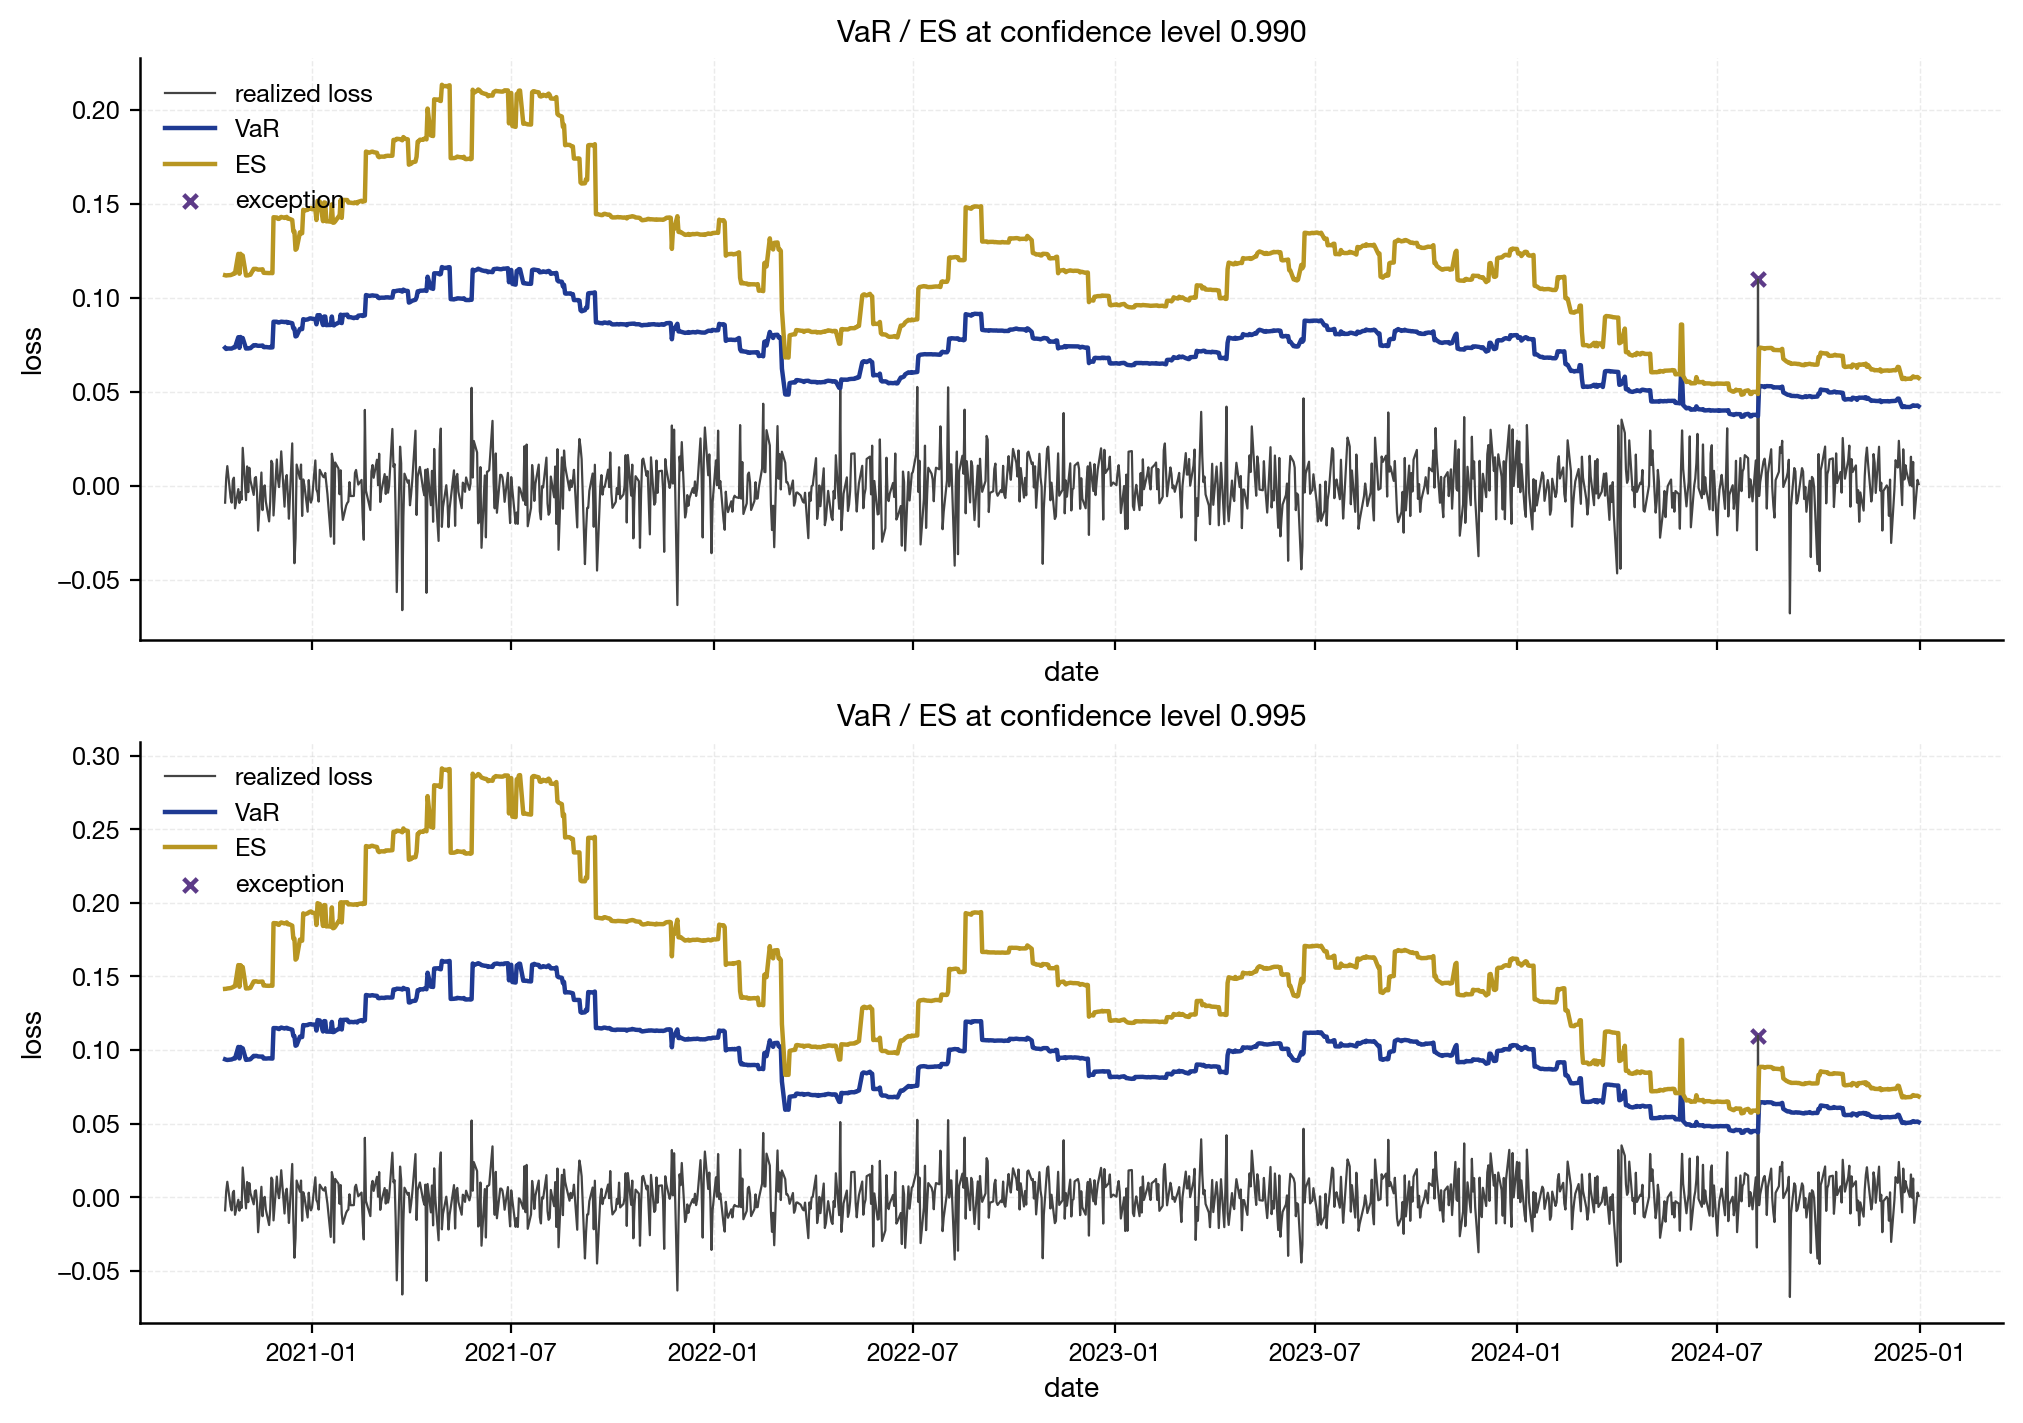

The data file committed next to this chart (first rows):
date, portfolio, model, level, loss, var, es, hit, crisis_flag, data_vintage, run_id, config_hash, git_hash, code_version, run_timestamp
2020-10-14, Mkt-RF, FF, 0.99, -0.008892, 0.07341, 0.112, 0, 0, synthetic-v1, F16_default, 786ddba614cca0b18e42a1f878450d559eb8ae0e…, 660f0ec, 0.1.0, 2026-05-25T19:05:26+00:00
2020-10-14, Mkt-RF, FF, 0.995, -0.008892, 0.09371, 0.1415, 0, 0, synthetic-v1, F16_default, 786ddba614cca0b18e42a1f878450d559eb8ae0e…, 660f0ec, 0.1.0, 2026-05-25T19:05:26+00:00
2020-10-15, Mkt-RF, FF, 0.99, 0.004142, 0.07278, 0.1118, 0, 0, synthetic-v1, F16_default, 786ddba614cca0b18e42a1f878450d559eb8ae0e…, 660f0ec, 0.1.0, 2026-05-25T19:05:26+00:00
2020-10-15, Mkt-RF, FF, 0.995, 0.004142, 0.09343, 0.1416, 0, 0, synthetic-v1, F16_default, 786ddba614cca0b18e42a1f878450d559eb8ae0e…, 660f0ec, 0.1.0, 2026-05-25T19:05:26+00:00
2020-10-16, Mkt-RF, FF, 0.99, 0.01054, 0.07304, 0.1119, 0, 0, synthetic-v1, F16_default, 786ddba614cca0b18e42a1f878450d559eb8ae0e…, 660f0ec, 0.1.0, 2026-05-25T19:05:26+00:00
2020-10-16, Mkt-RF, FF, 0.995, 0.01054, 0.09326, 0.1418, 0, 0, synthetic-v1, F16_default, 786ddba614cca0b18e42a1f878450d559eb8ae0e…, 660f0ec, 0.1.0, 2026-05-25T19:05:26+00:00
2020-10-19, Mkt-RF, FF, 0.99, -0.006225, 0.07306, 0.1121, 0, 0, synthetic-v1, F16_default, 786ddba614cca0b18e42a1f878450d559eb8ae0e…, 660f0ec, 0.1.0, 2026-05-25T19:05:26+00:00
2020-10-19, Mkt-RF, FF, 0.995, -0.006225, 0.09353, 0.1421, 0, 0, synthetic-v1, F16_default, 786ddba614cca0b18e42a1f878450d559eb8ae0e…, 660f0ec, 0.1.0, 2026-05-25T19:05:26+00:00
2020-10-20, Mkt-RF, FF, 0.99, -0.008894, 0.07301, 0.1123, 0, 0, synthetic-v1, F16_default, 786ddba614cca0b18e42a1f878450d559eb8ae0e…, 660f0ec, 0.1.0, 2026-05-25T19:05:26+00:00
2020-10-20, Mkt-RF, FF, 0.995, -0.008894, 0.09362, 0.1424, 0, 0, synthetic-v1, F16_default, 786ddba614cca0b18e42a1f878450d559eb8ae0e…, 660f0ec, 0.1.0, 2026-05-25T19:05:26+00:00
2020-10-21, Mkt-RF, FF, 0.99, 0.002969, 0.07334, 0.1125, 0, 0, synthetic-v1, F16_default, 786ddba614cca0b18e42a1f878450d559eb8ae0e…, 660f0ec, 0.1.0, 2026-05-25T19:05:26+00:00
2020-10-21, Mkt-RF, FF, 0.995, 0.002969, 0.09402, 0.1427, 0, 0, synthetic-v1, F16_default, 786ddba614cca0b18e42a1f878450d559eb8ae0e…, 660f0ec, 0.1.0, 2026-05-25T19:05:26+00:00
2020-10-22, Mkt-RF, FF, 0.99, 0.004406, 0.07372, 0.1131, 0, 0, synthetic-v1, F16_default, 786ddba614cca0b18e42a1f878450d559eb8ae0e…, 660f0ec, 0.1.0, 2026-05-25T19:05:26+00:00
2020-10-22, Mkt-RF, FF, 0.995, 0.004406, 0.09439, 0.1433, 0, 0, synthetic-v1, F16_default, 786ddba614cca0b18e42a1f878450d559eb8ae0e…, 660f0ec, 0.1.0, 2026-05-25T19:05:26+00:00
2020-10-23, Mkt-RF, FF, 0.99, -0.0119, 0.07365, 0.1129, 0, 0, synthetic-v1, F16_default, 786ddba614cca0b18e42a1f878450d559eb8ae0e…, 660f0ec, 0.1.0, 2026-05-25T19:05:26+00:00
2020-10-23, Mkt-RF, FF, 0.995, -0.0119, 0.09427, 0.1433, 0, 0, synthetic-v1, F16_default, 786ddba614cca0b18e42a1f878450d559eb8ae0e…, 660f0ec, 0.1.0, 2026-05-25T19:05:26+00:00
2020-10-26, Mkt-RF, FF, 0.99, -0.001682, 0.07904, 0.1233, 0, 0, synthetic-v1, F16_default, 786ddba614cca0b18e42a1f878450d559eb8ae0e…, 660f0ec, 0.1.0, 2026-05-25T19:05:26+00:00
2020-10-26, Mkt-RF, FF, 0.995, -0.001682, 0.1021, 0.1577, 0, 0, synthetic-v1, F16_default, 786ddba614cca0b18e42a1f878450d559eb8ae0e…, 660f0ec, 0.1.0, 2026-05-25T19:05:26+00:00
2020-10-27, Mkt-RF, FF, 0.99, -0.009047, 0.07337, 0.1128, 0, 0, synthetic-v1, F16_default, 786ddba614cca0b18e42a1f878450d559eb8ae0e…, 660f0ec, 0.1.0, 2026-05-25T19:05:26+00:00
2020-10-27, Mkt-RF, FF, 0.995, -0.009047, 0.09432, 0.143, 0, 0, synthetic-v1, F16_default, 786ddba614cca0b18e42a1f878450d559eb8ae0e…, 660f0ec, 0.1.0, 2026-05-25T19:05:26+00:00
2020-10-28, Mkt-RF, FF, 0.99, -0.003353, 0.07917, 0.1234, 0, 0, synthetic-v1, F16_default, 786ddba614cca0b18e42a1f878450d559eb8ae0e…, 660f0ec, 0.1.0, 2026-05-25T19:05:26+00:00
2020-10-28, Mkt-RF, FF, 0.995, -0.003353, 0.1021, 0.1577, 0, 0, synthetic-v1, F16_default, 786ddba614cca0b18e42a1f878450d559eb8ae0e…, 660f0ec, 0.1.0, 2026-05-25T19:05:26+00:00
2020-10-29, Mkt-RF, FF, 0.99, -0.007248, 0.07835, 0.1224, 0, 0, synthetic-v1, F16_default, 786ddba614cca0b18e42a1f878450d559eb8ae0e…, 660f0ec, 0.1.0, 2026-05-25T19:05:26+00:00
2020-10-29, Mkt-RF, FF, 0.995, -0.007248, 0.1013, 0.1565, 0, 0, synthetic-v1, F16_default, 786ddba614cca0b18e42a1f878450d559eb8ae0e…, 660f0ec, 0.1.0, 2026-05-25T19:05:26+00:00
2020-10-30, Mkt-RF, FF, 0.99, 0.02026, 0.07861, 0.1225, 0, 0, synthetic-v1, F16_default, 786ddba614cca0b18e42a1f878450d559eb8ae0e…, 660f0ec, 0.1.0, 2026-05-25T19:05:26+00:00
2020-10-30, Mkt-RF, FF, 0.995, 0.02026, 0.1012, 0.1564, 0, 0, synthetic-v1, F16_default, 786ddba614cca0b18e42a1f878450d559eb8ae0e…, 660f0ec, 0.1.0, 2026-05-25T19:05:26+00:00
2020-11-02, Mkt-RF, FF, 0.99, -0.007544, 0.07303, 0.1119, 0, 0, synthetic-v1, F16_default, 786ddba614cca0b18e42a1f878450d559eb8ae0e…, 660f0ec, 0.1.0, 2026-05-25T19:05:26+00:00
2020-11-02, Mkt-RF, FF, 0.995, -0.007544, 0.0933, 0.1418, 0, 0, synthetic-v1, F16_default, 786ddba614cca0b18e42a1f878450d559eb8ae0e…, 660f0ec, 0.1.0, 2026-05-25T19:05:26+00:00
2020-11-03, Mkt-RF, FF, 0.99, 0.01039, 0.07311, 0.1119, 0, 0, synthetic-v1, F16_default, 786ddba614cca0b18e42a1f878450d559eb8ae0e…, 660f0ec, 0.1.0, 2026-05-25T19:05:26+00:00
2020-11-03, Mkt-RF, FF, 0.995, 0.01039, 0.09365, 0.1419, 0, 0, synthetic-v1, F16_default, 786ddba614cca0b18e42a1f878450d559eb8ae0e…, 660f0ec, 0.1.0, 2026-05-25T19:05:26+00:00
2020-11-04, Mkt-RF, FF, 0.99, -0.003289, 0.07303, 0.1119, 0, 0, synthetic-v1, F16_default, 786ddba614cca0b18e42a1f878450d559eb8ae0e…, 660f0ec, 0.1.0, 2026-05-25T19:05:26+00:00
2020-11-04, Mkt-RF, FF, 0.995, -0.003289, 0.09352, 0.1419, 0, 0, synthetic-v1, F16_default, 786ddba614cca0b18e42a1f878450d559eb8ae0e…, 660f0ec, 0.1.0, 2026-05-25T19:05:26+00:00
2020-11-05, Mkt-RF, FF, 0.99, 0.009638, 0.07325, 0.1122, 0, 0, synthetic-v1, F16_default, 786ddba614cca0b18e42a1f878450d559eb8ae0e…, 660f0ec, 0.1.0, 2026-05-25T19:05:26+00:00
2020-11-05, Mkt-RF, FF, 0.995, 0.009638, 0.09358, 0.1421, 0, 0, synthetic-v1, F16_default, 786ddba614cca0b18e42a1f878450d559eb8ae0e…, 660f0ec, 0.1.0, 2026-05-25T19:05:26+00:00
2020-11-06, Mkt-RF, FF, 0.99, 0.00295, 0.07321, 0.1122, 0, 0, synthetic-v1, F16_default, 786ddba614cca0b18e42a1f878450d559eb8ae0e…, 660f0ec, 0.1.0, 2026-05-25T19:05:26+00:00
2020-11-06, Mkt-RF, FF, 0.995, 0.00295, 0.09376, 0.1422, 0, 0, synthetic-v1, F16_default, 786ddba614cca0b18e42a1f878450d559eb8ae0e…, 660f0ec, 0.1.0, 2026-05-25T19:05:26+00:00
2020-11-09, Mkt-RF, FF, 0.99, -0.004759, 0.0748, 0.1154, 0, 0, synthetic-v1, F16_default, 786ddba614cca0b18e42a1f878450d559eb8ae0e…, 660f0ec, 0.1.0, 2026-05-25T19:05:26+00:00
2020-11-09, Mkt-RF, FF, 0.995, -0.004759, 0.09607, 0.1466, 0, 0, synthetic-v1, F16_default, 786ddba614cca0b18e42a1f878450d559eb8ae0e…, 660f0ec, 0.1.0, 2026-05-25T19:05:26+00:00
2020-11-10, Mkt-RF, FF, 0.99, 0.004138, 0.07474, 0.1153, 0, 0, synthetic-v1, F16_default, 786ddba614cca0b18e42a1f878450d559eb8ae0e…, 660f0ec, 0.1.0, 2026-05-25T19:05:26+00:00
2020-11-10, Mkt-RF, FF, 0.995, 0.004138, 0.09583, 0.1467, 0, 0, synthetic-v1, F16_default, 786ddba614cca0b18e42a1f878450d559eb8ae0e…, 660f0ec, 0.1.0, 2026-05-25T19:05:26+00:00
2020-11-11, Mkt-RF, FF, 0.99, 0.00476, 0.07486, 0.1154, 0, 0, synthetic-v1, F16_default, 786ddba614cca0b18e42a1f878450d559eb8ae0e…, 660f0ec, 0.1.0, 2026-05-25T19:05:26+00:00
2020-11-11, Mkt-RF, FF, 0.995, 0.00476, 0.09609, 0.1467, 0, 0, synthetic-v1, F16_default, 786ddba614cca0b18e42a1f878450d559eb8ae0e…, 660f0ec, 0.1.0, 2026-05-25T19:05:26+00:00
2020-11-12, Mkt-RF, FF, 0.99, -0.003584, 0.07458, 0.1152, 0, 0, synthetic-v1, F16_default, 786ddba614cca0b18e42a1f878450d559eb8ae0e…, 660f0ec, 0.1.0, 2026-05-25T19:05:26+00:00
2020-11-12, Mkt-RF, FF, 0.995, -0.003584, 0.09593, 0.1465, 0, 0, synthetic-v1, F16_default, 786ddba614cca0b18e42a1f878450d559eb8ae0e…, 660f0ec, 0.1.0, 2026-05-25T19:05:26+00:00
2020-11-13, Mkt-RF, FF, 0.99, -0.02374, 0.07448, 0.1149, 0, 0, synthetic-v1, F16_default, 786ddba614cca0b18e42a1f878450d559eb8ae0e…, 660f0ec, 0.1.0, 2026-05-25T19:05:26+00:00
2020-11-13, Mkt-RF, FF, 0.995, -0.02374, 0.09565, 0.1463, 0, 0, synthetic-v1, F16_default, 786ddba614cca0b18e42a1f878450d559eb8ae0e…, 660f0ec, 0.1.0, 2026-05-25T19:05:26+00:00
2020-11-16, Mkt-RF, FF, 0.99, 0.007135, 0.07452, 0.115, 0, 0, synthetic-v1, F16_default, 786ddba614cca0b18e42a1f878450d559eb8ae0e…, 660f0ec, 0.1.0, 2026-05-25T19:05:26+00:00
2020-11-16, Mkt-RF, FF, 0.995, 0.007135, 0.09555, 0.1465, 0, 0, synthetic-v1, F16_default, 786ddba614cca0b18e42a1f878450d559eb8ae0e…, 660f0ec, 0.1.0, 2026-05-25T19:05:26+00:00
2020-11-17, Mkt-RF, FF, 0.99, -0.01286, 0.07466, 0.1152, 0, 0, synthetic-v1, F16_default, 786ddba614cca0b18e42a1f878450d559eb8ae0e…, 660f0ec, 0.1.0, 2026-05-25T19:05:26+00:00
2020-11-17, Mkt-RF, FF, 0.995, -0.01286, 0.09562, 0.1465, 0, 0, synthetic-v1, F16_default, 786ddba614cca0b18e42a1f878450d559eb8ae0e…, 660f0ec, 0.1.0, 2026-05-25T19:05:26+00:00
2020-11-18, Mkt-RF, FF, 0.99, -0.000837, 0.0738, 0.1133, 0, 0, synthetic-v1, F16_default, 786ddba614cca0b18e42a1f878450d559eb8ae0e…, 660f0ec, 0.1.0, 2026-05-25T19:05:26+00:00
2020-11-18, Mkt-RF, FF, 0.995, -0.000837, 0.0942, 0.1438, 0, 0, synthetic-v1, F16_default, 786ddba614cca0b18e42a1f878450d559eb8ae0e…, 660f0ec, 0.1.0, 2026-05-25T19:05:26+00:00
2020-11-19, Mkt-RF, FF, 0.99, 0.0003096, 0.07375, 0.1132, 0, 0, synthetic-v1, F16_default, 786ddba614cca0b18e42a1f878450d559eb8ae0e…, 660f0ec, 0.1.0, 2026-05-25T19:05:26+00:00
2020-11-19, Mkt-RF, FF, 0.995, 0.0003096, 0.09432, 0.1439, 0, 0, synthetic-v1, F16_default, 786ddba614cca0b18e42a1f878450d559eb8ae0e…, 660f0ec, 0.1.0, 2026-05-25T19:05:26+00:00
2020-11-20, Mkt-RF, FF, 0.99, -0.008294, 0.07384, 0.1131, 0, 0, synthetic-v1, F16_default, 786ddba614cca0b18e42a1f878450d559eb8ae0e…, 660f0ec, 0.1.0, 2026-05-25T19:05:26+00:00
2020-11-20, Mkt-RF, FF, 0.995, -0.008294, 0.0942, 0.1437, 0, 0, synthetic-v1, F16_default, 786ddba614cca0b18e42a1f878450d559eb8ae0e…, 660f0ec, 0.1.0, 2026-05-25T19:05:26+00:00
2020-11-23, Mkt-RF, FF, 0.99, -0.01884, 0.07363, 0.1131, 0, 0, synthetic-v1, F16_default, 786ddba614cca0b18e42a1f878450d559eb8ae0e…, 660f0ec, 0.1.0, 2026-05-25T19:05:26+00:00
2020-11-23, Mkt-RF, FF, 0.995, -0.01884, 0.09439, 0.1436, 0, 0, synthetic-v1, F16_default, 786ddba614cca0b18e42a1f878450d559eb8ae0e…, 660f0ec, 0.1.0, 2026-05-25T19:05:26+00:00
2020-11-24, Mkt-RF, FF, 0.99, -0.008067, 0.07356, 0.1132, 0, 0, synthetic-v1, F16_default, 786ddba614cca0b18e42a1f878450d559eb8ae0e…, 660f0ec, 0.1.0, 2026-05-25T19:05:26+00:00
2020-11-24, Mkt-RF, FF, 0.995, -0.008067, 0.09426, 0.1437, 0, 0, synthetic-v1, F16_default, 786ddba614cca0b18e42a1f878450d559eb8ae0e…, 660f0ec, 0.1.0, 2026-05-25T19:05:26+00:00
... 2,140 more rows
